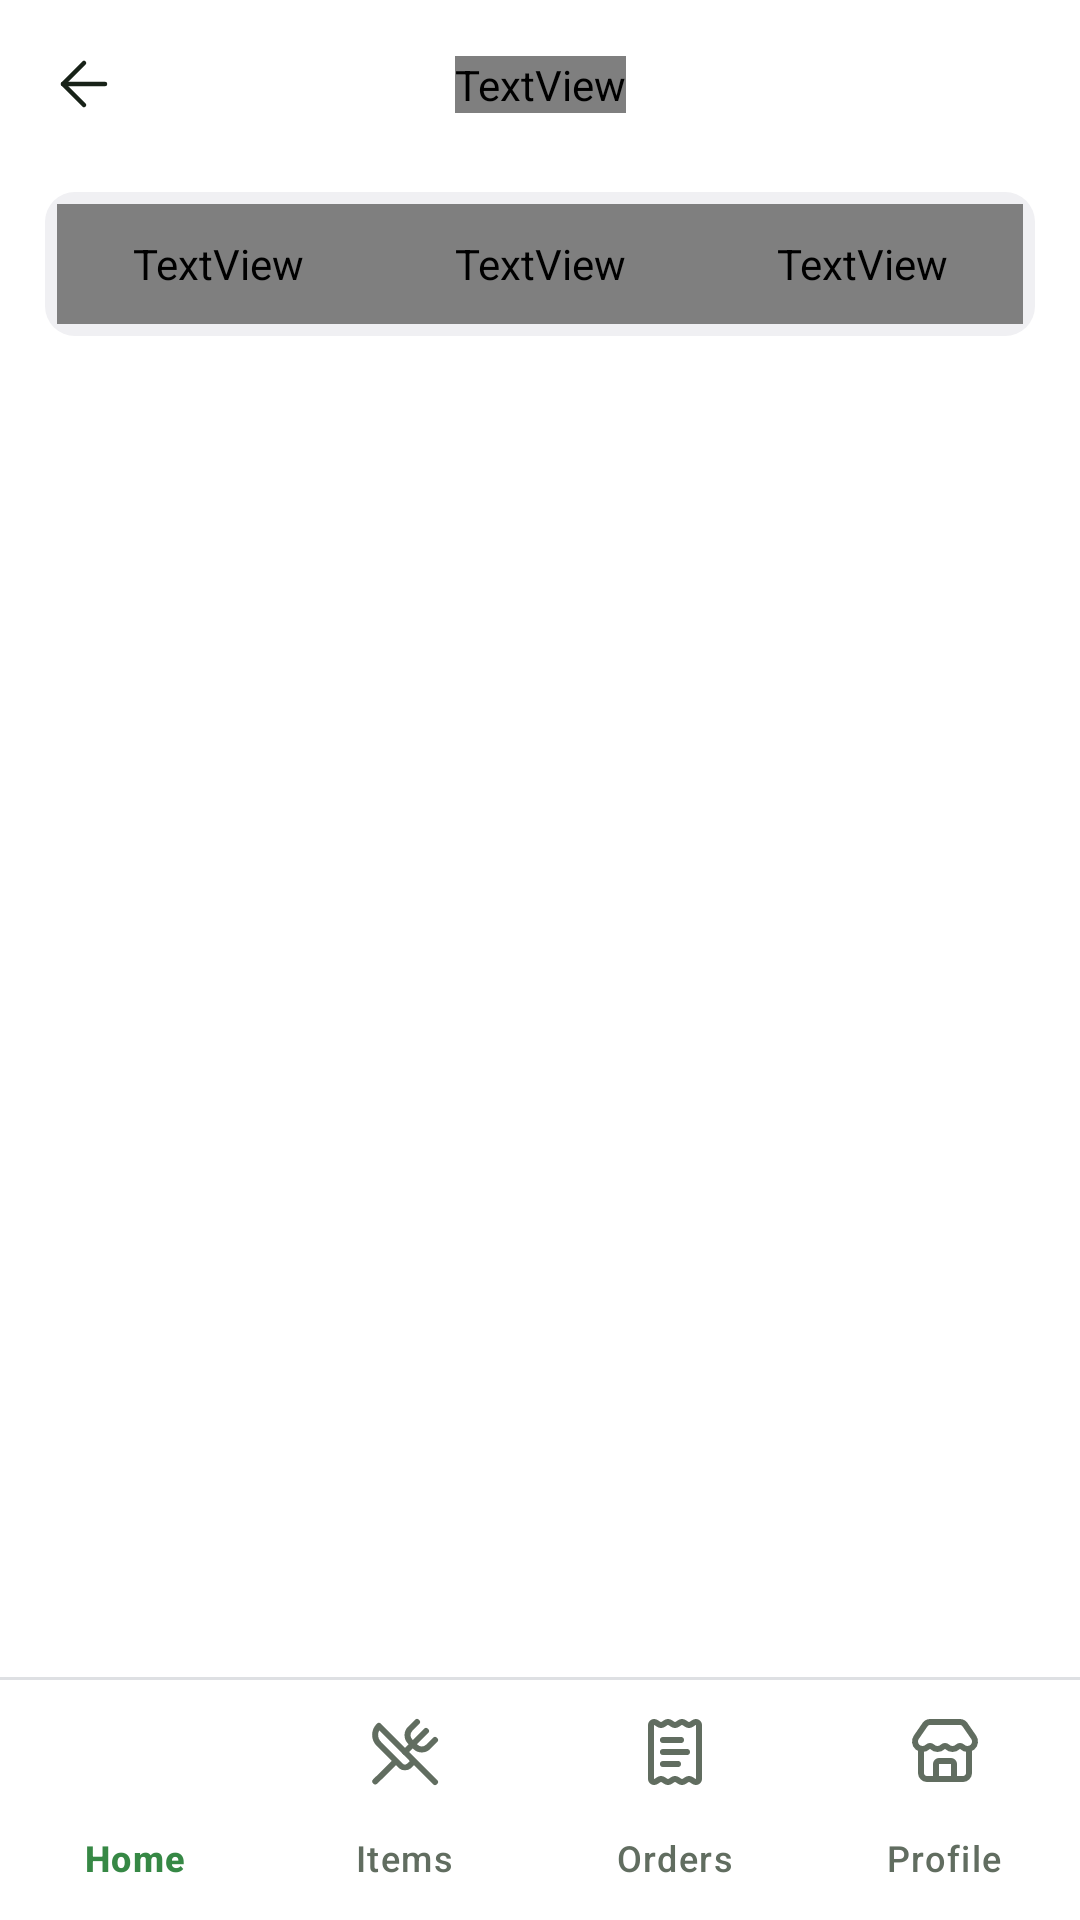

The Android layout XML behind this screen, and the referenced resources:
<!-- AndroidManifest.xml: application theme Theme.FoodWastageReductionApp -->
<!-- res/layout/activity_incoming_orders.xml -->
<?xml version="1.0" encoding="utf-8"?>
<androidx.constraintlayout.widget.ConstraintLayout
    xmlns:android="http://schemas.android.com/apk/res/android"
    xmlns:app="http://schemas.android.com/apk/res-auto"
    xmlns:tools="http://schemas.android.com/tools"
    android:id="@+id/main"
    android:layout_width="match_parent"
    android:layout_height="match_parent"
    android:background="@color/background_white"
    tools:context=".manager.IncomingOrdersActivity">

    <include
        android:id="@+id/header"
        layout="@layout/component_header"
        android:layout_width="0dp"
        android:layout_height="56dp"
        app:layout_constraintTop_toTopOf="parent"
        app:layout_constraintStart_toStartOf="parent"
        app:layout_constraintEnd_toEndOf="parent" />

    
    <LinearLayout
        android:id="@+id/tabLayout"
        android:layout_width="0dp"
        android:layout_height="48dp"
        android:layout_marginStart="@dimen/screen_padding"
        android:layout_marginEnd="@dimen/screen_padding"
        android:layout_marginTop="8dp"
        android:background="@drawable/bg_tab_container"
        android:padding="4dp"
        android:orientation="horizontal"
        app:layout_constraintTop_toBottomOf="@id/header"
        app:layout_constraintStart_toStartOf="parent"
        app:layout_constraintEnd_toEndOf="parent">

        <TextView
            android:id="@+id/tabPending"
            style="@style/Text.BodyMd"
            android:layout_width="0dp"
            android:layout_height="match_parent"
            android:layout_weight="1"
            android:gravity="center"
            android:fontFamily="@font/pretendard_bold"
            android:text="@string/tabPending"
            android:textColor="@color/text_inverse" />

        <TextView
            android:id="@+id/tabAccepted"
            style="@style/Text.BodyMd"
            android:layout_width="0dp"
            android:layout_height="match_parent"
            android:layout_weight="1"
            android:gravity="center"
            android:fontFamily="@font/pretendard_regular"
            android:text="@string/tabAccepted"
            android:textColor="@color/text_secondary" />

        <TextView
            android:id="@+id/tabReady"
            style="@style/Text.BodyMd"
            android:layout_width="0dp"
            android:layout_height="match_parent"
            android:layout_weight="1"
            android:gravity="center"
            android:fontFamily="@font/pretendard_regular"
            android:text="@string/tabReady"
            android:textColor="@color/text_secondary" />

    </LinearLayout>

    <androidx.recyclerview.widget.RecyclerView
        android:id="@+id/rvOrders"
        android:layout_width="0dp"
        android:layout_height="0dp"
        android:clipToPadding="false"
        android:paddingStart="@dimen/screen_padding"
        android:paddingEnd="@dimen/screen_padding"
        android:paddingTop="12dp"
        android:paddingBottom="16dp"
        app:layoutManager="androidx.recyclerview.widget.LinearLayoutManager"
        app:layout_constraintTop_toBottomOf="@id/tabLayout"
        app:layout_constraintBottom_toTopOf="@id/navDivider"
        app:layout_constraintStart_toStartOf="parent"
        app:layout_constraintEnd_toEndOf="parent"
        tools:listitem="@layout/item_incoming_order" />

    <TextView
        android:id="@+id/txtEmpty"
        style="@style/Text.BodyXs"
        android:layout_width="wrap_content"
        android:layout_height="wrap_content"
        android:text="@string/msgNoOrders"
        android:visibility="gone"
        app:layout_constraintTop_toTopOf="@id/rvOrders"
        app:layout_constraintBottom_toBottomOf="@id/rvOrders"
        app:layout_constraintStart_toStartOf="parent"
        app:layout_constraintEnd_toEndOf="parent" />

    <View
        android:id="@+id/navDivider"
        android:layout_width="0dp"
        android:layout_height="1dp"
        android:background="@color/background_secondary"
        app:layout_constraintBottom_toTopOf="@id/bottomNav"
        app:layout_constraintStart_toStartOf="parent"
        app:layout_constraintEnd_toEndOf="parent" />

    <com.google.android.material.bottomnavigation.BottomNavigationView
        android:id="@+id/bottomNav"
        android:layout_width="0dp"
        android:layout_height="wrap_content"
        android:background="@color/background_white"
        app:itemActiveIndicatorStyle="@null"
        app:itemHorizontalTranslationEnabled="false"
        app:itemIconTint="@color/bottom_nav_item_color"
        app:itemTextColor="@color/bottom_nav_item_color"
        app:labelVisibilityMode="labeled"
        app:menu="@menu/menu_manager_bottom_nav"
        app:layout_constraintBottom_toBottomOf="parent"
        app:layout_constraintStart_toStartOf="parent"
        app:layout_constraintEnd_toEndOf="parent" />

</androidx.constraintlayout.widget.ConstraintLayout>
<!-- res/layout/component_header.xml (included above) -->
<?xml version="1.0" encoding="utf-8"?>
<androidx.constraintlayout.widget.ConstraintLayout
    xmlns:android="http://schemas.android.com/apk/res/android"
    xmlns:app="http://schemas.android.com/apk/res-auto"
    android:layout_width="match_parent"
    android:layout_height="56dp">

    <ImageView
        android:id="@+id/btnBack"
        android:layout_width="48dp"
        android:layout_height="48dp"
        android:layout_marginStart="4dp"
        android:padding="12dp"
        android:src="@drawable/icon_back"
        android:contentDescription="@string/contentDescBack"
        android:clickable="true"
        android:focusable="true"
        android:background="?attr/selectableItemBackgroundBorderless"
        app:tint="@color/text_primary"
        app:layout_constraintStart_toStartOf="parent"
        app:layout_constraintTop_toTopOf="parent"
        app:layout_constraintBottom_toBottomOf="parent" />

    <TextView
        android:id="@+id/txtHeaderTitle"
        style="@style/Text.HeadlineSm"
        android:layout_width="wrap_content"
        android:layout_height="wrap_content"
        android:text=""
        app:layout_constraintStart_toStartOf="parent"
        app:layout_constraintEnd_toEndOf="parent"
        app:layout_constraintTop_toTopOf="parent"
        app:layout_constraintBottom_toBottomOf="parent" />

</androidx.constraintlayout.widget.ConstraintLayout>
<!-- res/layout/item_incoming_order.xml (included above) -->
<?xml version="1.0" encoding="utf-8"?>
<LinearLayout
    xmlns:android="http://schemas.android.com/apk/res/android"
    xmlns:app="http://schemas.android.com/apk/res-auto"
    xmlns:tools="http://schemas.android.com/tools"
    style="@style/Card.Default"
    android:layout_width="match_parent"
    android:layout_height="wrap_content"
    android:layout_marginTop="12dp"
    android:orientation="vertical"
    android:padding="16dp">

    
    <LinearLayout
        android:layout_width="match_parent"
        android:layout_height="wrap_content"
        android:gravity="center_vertical"
        android:orientation="horizontal">

        <LinearLayout
            android:layout_width="0dp"
            android:layout_height="wrap_content"
            android:layout_weight="1"
            android:orientation="vertical">

            <LinearLayout
                android:layout_width="match_parent"
                android:layout_height="wrap_content"
                android:gravity="center_vertical"
                android:orientation="horizontal">

                <TextView
                    android:id="@+id/txtOrderNumber"
                    style="@style/Text.HeadlineSm"
                    android:layout_width="0dp"
                    android:layout_height="wrap_content"
                    android:layout_weight="1"
                    tools:text="Order #1021" />

                <TextView
                    android:id="@+id/txtStatus"
                    style="@style/Text.BodySm"
                    android:layout_width="wrap_content"
                    android:layout_height="wrap_content"
                    android:fontFamily="@font/pretendard_bold"
                    android:textColor="@color/background_accent1"
                    tools:text="Pending" />

            </LinearLayout>

            <TextView
                android:id="@+id/txtCustomerItems"
                style="@style/Text.BodyMd"
                android:layout_width="wrap_content"
                android:layout_height="wrap_content"
                android:layout_marginTop="6dp"
                tools:text="Customer · 1 items · Pickup" />

            <TextView
                android:id="@+id/txtTime"
                style="@style/Text.BodyXs"
                android:layout_width="wrap_content"
                android:layout_height="wrap_content"
                android:layout_marginTop="4dp"
                android:textColor="@color/text_tertiary"
                tools:text="Today, 6:00 PM" />

        </LinearLayout>

    </LinearLayout>

    
    <LinearLayout
        android:id="@+id/layoutActions"
        android:layout_width="match_parent"
        android:layout_height="wrap_content"
        android:layout_marginTop="14dp"
        android:orientation="horizontal">

        
        <Button
            android:id="@+id/btnSecondary"
            android:layout_width="0dp"
            android:layout_height="44dp"
            android:layout_marginEnd="8dp"
            android:layout_weight="1"
            android:background="@drawable/bg_button_warning"
            android:fontFamily="@font/pretendard_bold"
            android:textAllCaps="false"
            android:textColor="@color/text_warning"
            android:textSize="@dimen/text_body_sm"
            app:backgroundTint="@null"
            tools:text="Reject" />

        
        <Button
            android:id="@+id/btnPrimary"
            android:layout_width="0dp"
            android:layout_height="44dp"
            android:layout_weight="1"
            android:background="@drawable/bg_primary_button"
            android:fontFamily="@font/pretendard_bold"
            android:textAllCaps="false"
            android:textColor="@color/text_inverse"
            android:textSize="@dimen/text_body_sm"
            app:backgroundTint="@null"
            tools:text="Accept" />

    </LinearLayout>

</LinearLayout>
<!-- resources referenced by this layout -->
<resources>
  <color name="background_accent1">#368845</color>
  <color name="background_secondary">#DEE0E3</color>
  <color name="background_white">#FFFFFF</color>
  <color name="text_inverse">#FFFFFF</color>
  <color name="text_primary">#182218</color>
  <color name="text_secondary">#616D60</color>
  <color name="text_tertiary">#868E96</color>
  <color name="text_warning">#E7000B</color>
  <dimen name="screen_padding">15dp</dimen>
  <dimen name="text_body_sm">14sp</dimen>
  <!-- drawable bg_button_warning (drawable) -->
  <?xml version="1.0" encoding="utf-8"?>
  <shape xmlns:android="http://schemas.android.com/apk/res/android"
      android:shape="rectangle">
  
      <solid android:color="@color/background_warning" />
  
      <corners android:radius="@dimen/radius_md" />
  
  </shape>
  <!-- drawable bg_primary_button (drawable) -->
  <?xml version="1.0" encoding="utf-8"?>
  <shape xmlns:android="http://schemas.android.com/apk/res/android"
      android:shape="rectangle">
  
      <solid android:color="@color/background_accent1" />
  
      <corners android:radius="@dimen/radius_md" />
  
  </shape>
  <!-- drawable bg_tab_container (drawable) -->
  <?xml version="1.0" encoding="utf-8"?>
  <shape xmlns:android="http://schemas.android.com/apk/res/android"
      android:shape="rectangle">
      <solid android:color="#f0f0f3" />
      <corners android:radius="10dp" />
  </shape>
  <string name="contentDescBack">Back</string>
  <string name="msgNoOrders">No orders yet</string>
  <string name="tabAccepted">Accepted</string>
  <string name="tabPending">Pending</string>
  <string name="tabReady">Ready</string>
  <style name="Card.Default">
          <item name="android:background">@drawable/bg_card</item>
          <item name="android:padding">@dimen/space_lg</item>
      </style>
  <style name="Text.BodyMd">
          <item name="android:fontFamily">@font/pretendard_regular</item>
          <item name="android:textSize">@dimen/text_body_md</item>
          <item name="android:textColor">@color/text_primary</item>
      </style>
  <style name="Text.BodySm">
          <item name="android:fontFamily">@font/pretendard_regular</item>
          <item name="android:textSize">@dimen/text_body_sm</item>
          <item name="android:textColor">@color/text_secondary</item>
      </style>
  <style name="Text.BodyXs">
          <item name="android:fontFamily">@font/pretendard_regular</item>
          <item name="android:textSize">@dimen/text_body_xs</item>
          <item name="android:textColor">@color/text_tertiary</item>
      </style>
  <style name="Text.HeadlineSm">
          <item name="android:fontFamily">@font/pretendard_bold</item>
          <item name="android:textSize">@dimen/text_headline_sm</item>
          <item name="android:textColor">@color/text_primary</item>
      </style>
  <style name="Theme.FoodWastageReductionApp" parent="Base.Theme.FoodWastageReductionApp" />
  <color name="background_warning">#FAE4DE</color>
  <dimen name="radius_md">12dp</dimen>
  <!-- drawable bg_card (drawable) -->
  <?xml version="1.0" encoding="utf-8"?>
  <shape xmlns:android="http://schemas.android.com/apk/res/android"
      android:shape="rectangle">
  
      <solid android:color="@color/background_white" />
  
      <stroke
          android:width="1dp"
          android:color="@color/background_secondary" />
  
      <corners android:radius="@dimen/radius_md" />
  
  </shape>
  <dimen name="space_lg">16dp</dimen>
  <dimen name="text_body_md">16sp</dimen>
  <dimen name="text_body_xs">12sp</dimen>
  <dimen name="text_headline_sm">16sp</dimen>
  <style name="Base.Theme.FoodWastageReductionApp" parent="Theme.Material3.DayNight.NoActionBar">
  
          <item name="colorPrimary">@color/background_accent1</item>
          <item name="colorSecondaryContainer">@color/background_white</item>
  
      </style>
</resources>
